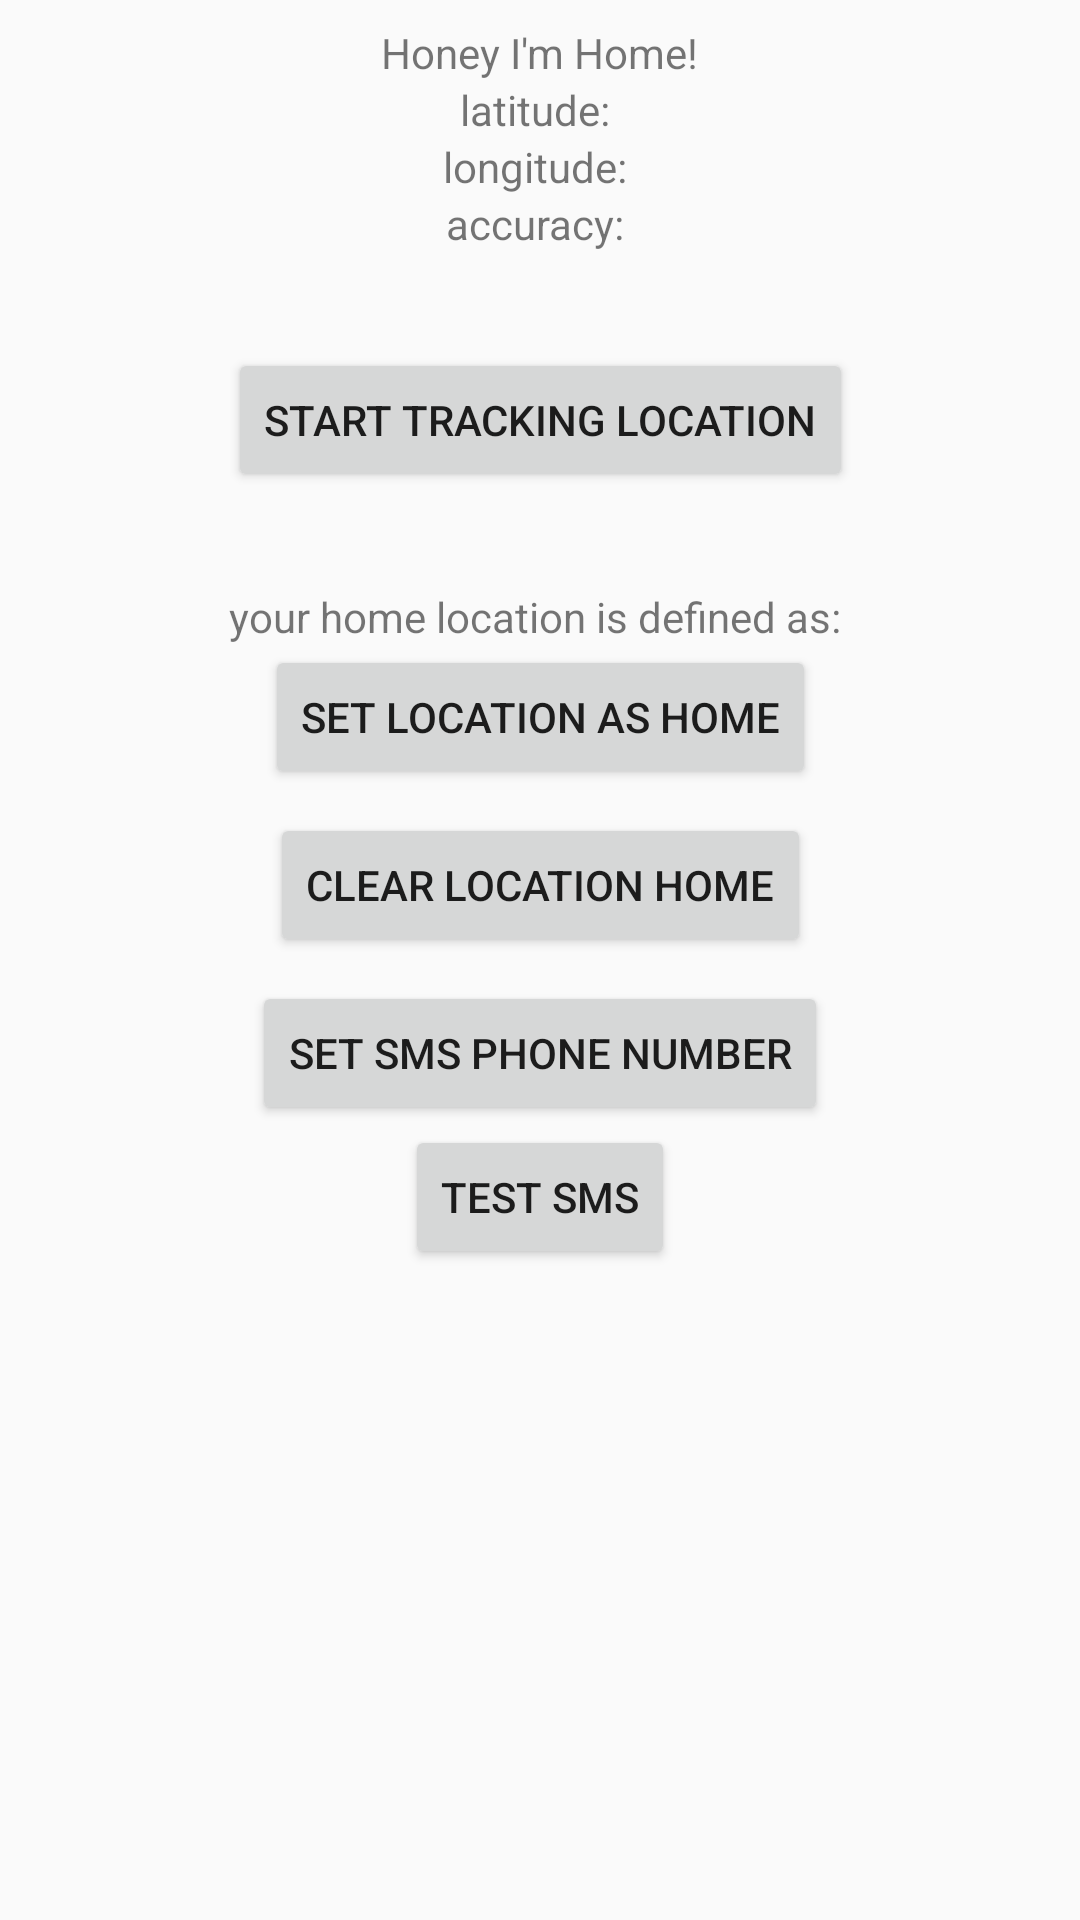

Produce the Android XML layout that renders to this screen, including the resource entries it uses.
<!-- AndroidManifest.xml: application theme AppTheme -->
<!-- res/layout/activity_main.xml -->
<?xml version="1.0" encoding="utf-8"?>
<androidx.constraintlayout.widget.ConstraintLayout xmlns:android="http://schemas.android.com/apk/res/android"
    xmlns:app="http://schemas.android.com/apk/res-auto"
    xmlns:tools="http://schemas.android.com/tools"
    android:layout_width="match_parent"
    android:layout_height="match_parent"
    tools:context=".MainActivity">

    <TextView
        android:id="@+id/tv_title"
        android:layout_width="wrap_content"
        android:layout_height="wrap_content"
        android:layout_marginTop="8dp"
        android:text="Honey I'm Home!"
        app:layout_constraintLeft_toLeftOf="parent"
        app:layout_constraintRight_toRightOf="parent"
        app:layout_constraintTop_toTopOf="parent" />

    <TextView
        android:id="@+id/tv_latitude"
        android:layout_width="wrap_content"
        android:layout_height="wrap_content"
        android:text="latitude: "
        app:layout_constraintEnd_toEndOf="parent"
        app:layout_constraintStart_toStartOf="parent"
        app:layout_constraintTop_toBottomOf="@+id/tv_title" />

    <TextView
        android:id="@+id/tv_longitude"
        android:layout_width="wrap_content"
        android:layout_height="wrap_content"
        android:text="longitude: "
        app:layout_constraintEnd_toEndOf="parent"
        app:layout_constraintStart_toStartOf="parent"
        app:layout_constraintTop_toBottomOf="@+id/tv_latitude" />

    <TextView
        android:id="@+id/tv_accuracy"
        android:layout_width="wrap_content"
        android:layout_height="wrap_content"
        android:text="accuracy: "
        app:layout_constraintEnd_toEndOf="parent"
        app:layout_constraintStart_toStartOf="parent"
        app:layout_constraintTop_toBottomOf="@+id/tv_longitude" />

    <Button
        android:id="@+id/btn_tracking"
        android:layout_width="wrap_content"
        android:layout_height="wrap_content"
        android:layout_marginTop="32dp"
        android:onClick="trackingButtonOnClick"
        android:text="start tracking location"
        app:layout_constraintEnd_toEndOf="parent"
        app:layout_constraintStart_toStartOf="parent"
        app:layout_constraintTop_toBottomOf="@+id/tv_accuracy" />

    <TextView
        android:id="@+id/tv_home_location"
        android:layout_width="wrap_content"
        android:layout_height="wrap_content"
        android:layout_marginTop="32dp"
        android:text="your home location is defined as: "
        app:layout_constraintEnd_toEndOf="parent"
        app:layout_constraintStart_toStartOf="parent"
        app:layout_constraintTop_toBottomOf="@+id/btn_tracking" />

    <Button
        android:id="@+id/btn_set_home_location"
        android:layout_width="wrap_content"
        android:layout_height="wrap_content"
        android:text="set location as home"
        android:onClick="setHomeButtonOnClick"
        app:layout_constraintEnd_toEndOf="parent"
        app:layout_constraintStart_toStartOf="parent"
        app:layout_constraintTop_toBottomOf="@+id/tv_home_location" />

    <Button
        android:id="@+id/btn_clear_home"
        android:layout_width="wrap_content"
        android:layout_height="wrap_content"
        android:layout_marginTop="8dp"
        android:text="clear location home"
        android:onClick="clearHomeButtonOnClick"
        app:layout_constraintEnd_toEndOf="parent"
        app:layout_constraintStart_toStartOf="parent"
        app:layout_constraintTop_toBottomOf="@+id/btn_set_home_location" />

    <Button
        android:id="@+id/btn_send_sms"
        android:layout_width="wrap_content"
        android:layout_height="wrap_content"
        android:layout_marginTop="8dp"
        android:text="set SMS phone number"
        android:onClick="sendSmsOnClick"
        app:layout_constraintEnd_toEndOf="parent"
        app:layout_constraintStart_toStartOf="parent"
        app:layout_constraintTop_toBottomOf="@+id/btn_clear_home" />

    <Button
        android:id="@+id/btn_test_sms"
        android:layout_width="wrap_content"
        android:layout_height="wrap_content"
        android:text="test SMS"
        android:onClick="testSmsOnClick"

        app:layout_constraintEnd_toEndOf="parent"
        app:layout_constraintStart_toStartOf="parent"
        app:layout_constraintTop_toBottomOf="@+id/btn_send_sms" />


</androidx.constraintlayout.widget.ConstraintLayout>
<!-- resources referenced by this layout -->
<resources>
  <style name="AppTheme" parent="Theme.AppCompat.Light.DarkActionBar">
          
          <item name="colorPrimary">@color/colorPrimary</item>
          <item name="colorPrimaryDark">@color/colorPrimaryDark</item>
          <item name="colorAccent">@color/colorAccent</item>
          <item name="android:windowContentTransitions">true</item>
      </style>
  <!-- not gathered from this repository: default colours our renderer supplied (Android Studio template values) -->
  <color name="colorPrimary">#FF6200EE</color>
  <color name="colorPrimaryDark">#FF3700B3</color>
  <color name="colorAccent">#FF03DAC5</color>
</resources>
